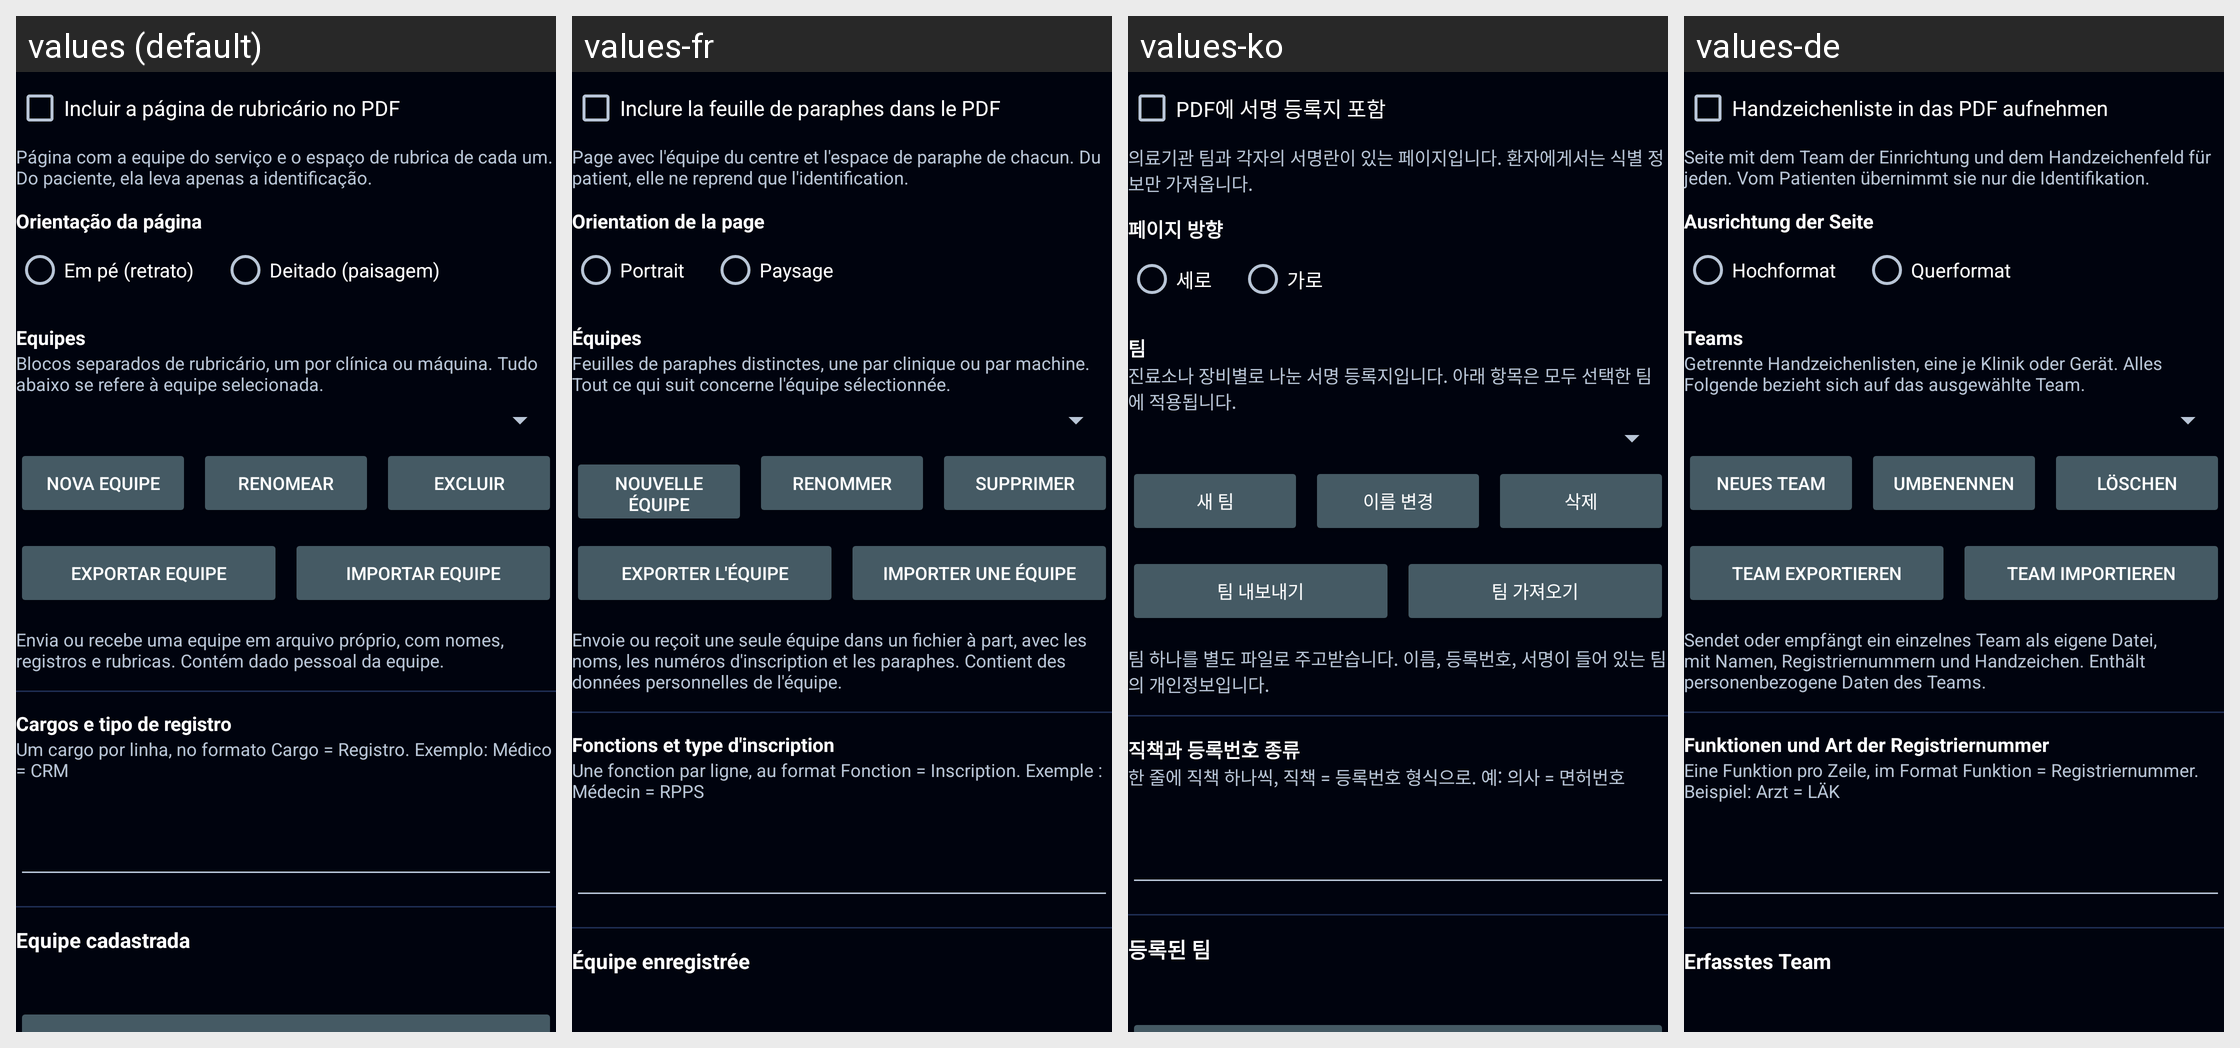

This grid shows one Android layout under several languages. Give, for every string resource on the screen, its name, the default text and each shown locale's text.
Android screen res/layout/group_rubricario.xml rendered under 4 locales, left to right: values (default), values-fr, values-ko, values-de. Device: Nexus 5 (rendered at 1080×1920; each locale shown at half size, 540×960, under a caption strip naming it); theme Theme.Radioterapia.
Other locales in the repository, not shown: values-ar, values-bn, values-en, values-es, values-it, values-ja, values-pl, values-zh.
Strings drawn on this screen, with the default value and each locale's value (text and hints the layout hard-codes, and strings that could not be matched under every locale, appear in the picture but are not listed):

rub_ativo
  values: Incluir a página de rubricário no PDF
  values-fr: Inclure la feuille de paraphes dans le PDF
  values-ko: PDF에 서명 등록지 포함
  values-de: Handzeichenliste in das PDF aufnehmen

rub_ativo_desc
  values: Página com a equipe do serviço e o espaço de rubrica de cada um. Do paciente, ela leva apenas a identificação.
  values-fr: Page avec l'équipe du centre et l'espace de paraphe de chacun. Du patient, elle ne reprend que l'identification.
  values-ko: 의료기관 팀과 각자의 서명란이 있는 페이지입니다. 환자에게서는 식별 정보만 가져옵니다.
  values-de: Seite mit dem Team der Einrichtung und dem Handzeichenfeld für jeden. Vom Patienten übernimmt sie nur die Identifikation.

rub_orientacao
  values: Orientação da página
  values-fr: Orientation de la page
  values-ko: 페이지 방향
  values-de: Ausrichtung der Seite

rub_retrato
  values: Em pé (retrato)
  values-fr: Portrait
  values-ko: 세로
  values-de: Hochformat

rub_paisagem
  values: Deitado (paisagem)
  values-fr: Paysage
  values-ko: 가로
  values-de: Querformat

rub_bloco_titulo
  values: Equipes
  values-fr: Équipes
  values-ko: 팀
  values-de: Teams

rub_bloco_desc
  values: Blocos separados de rubricário, um por clínica ou máquina. Tudo abaixo se refere à equipe selecionada.
  values-fr: Feuilles de paraphes distinctes, une par clinique ou par machine. Tout ce qui suit concerne l'équipe sélectionnée.
  values-ko: 진료소나 장비별로 나눈 서명 등록지입니다. 아래 항목은 모두 선택한 팀에 적용됩니다.
  values-de: Getrennte Handzeichenlisten, eine je Klinik oder Gerät. Alles Folgende bezieht sich auf das ausgewählte Team.

rub_bloco_novo
  values: Nova equipe
  values-fr: Nouvelle équipe
  values-ko: 새 팀
  values-de: Neues Team

rub_bloco_renomear
  values: Renomear
  values-fr: Renommer
  values-ko: 이름 변경
  values-de: Umbenennen

rub_excluir
  values: Excluir
  values-fr: Supprimer
  values-ko: 삭제
  values-de: Löschen

rub_bloco_exportar
  values: Exportar equipe
  values-fr: Exporter l'équipe
  values-ko: 팀 내보내기
  values-de: Team exportieren

rub_bloco_importar
  values: Importar equipe
  values-fr: Importer une équipe
  values-ko: 팀 가져오기
  values-de: Team importieren

rub_bloco_transf_desc
  values: Envia ou recebe uma equipe em arquivo próprio, com nomes, registros e rubricas. Contém dado pessoal da equipe.
  values-fr: Envoie ou reçoit une seule équipe dans un fichier à part, avec les noms, les numéros d'inscription et les paraphes. Contient des données personnelles de l'équipe.
  values-ko: 팀 하나를 별도 파일로 주고받습니다. 이름, 등록번호, 서명이 들어 있는 팀의 개인정보입니다.
  values-de: Sendet oder empfängt ein einzelnes Team als eigene Datei, mit Namen, Registriernummern und Handzeichen. Enthält personenbezogene Daten des Teams.

rub_cargos
  values: Cargos e tipo de registro
  values-fr: Fonctions et type d'inscription
  values-ko: 직책과 등록번호 종류
  values-de: Funktionen und Art der Registriernummer

rub_cargos_desc
  values: Um cargo por linha, no formato Cargo = Registro. Exemplo: Médico = CRM
  values-fr: Une fonction par ligne, au format Fonction = Inscription. Exemple : Médecin = RPPS
  values-ko: 한 줄에 직책 하나씩, 직책 = 등록번호 형식으로. 예: 의사 = 면허번호
  values-de: Eine Funktion pro Zeile, im Format Funktion = Registriernummer. Beispiel: Arzt = LÄK

rub_equipe
  values: Equipe cadastrada
  values-fr: Équipe enregistrée
  values-ko: 등록된 팀
  values-de: Erfasstes Team
